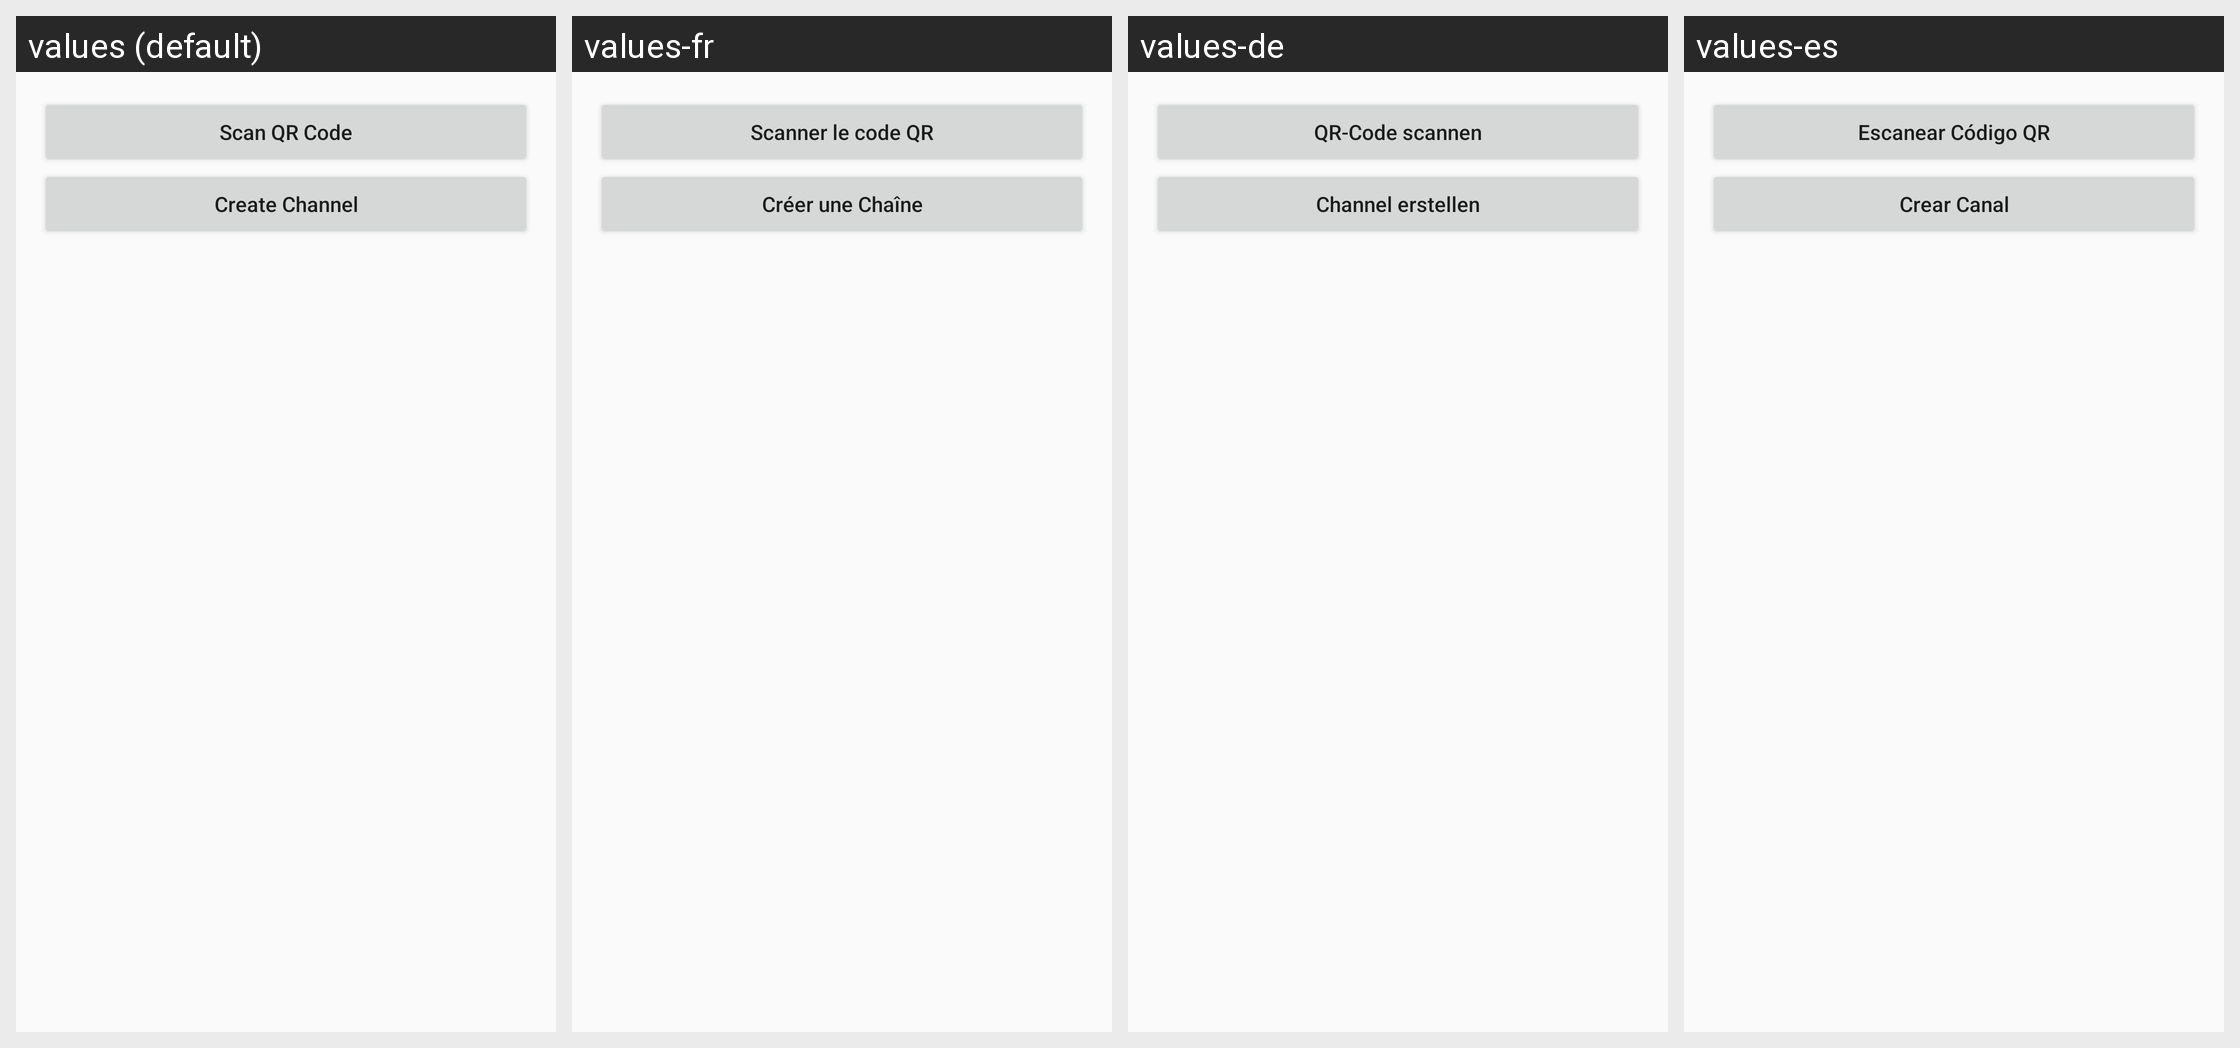

This grid shows one Android layout under several languages. Give, for every string resource on the screen, its name, the default text and each shown locale's text.
Android screen res/layout/dialog_channel_new.xml rendered under 4 locales, left to right: values (default), values-fr, values-de, values-es. Device: Nexus 5 (rendered at 1080×1920; each locale shown at half size, 540×960, under a caption strip naming it); theme AppTheme.
Other locales in the repository, not shown: values-ja, values-ko, values-nl, values-ru, values-th, values-vi, values-zh-rTW.
Strings drawn on this screen, with the default value and each locale's value (text and hints the layout hard-codes, and strings that could not be matched under every locale, appear in the picture but are not listed):

scan_qr_code
  values: Scan QR Code
  values-fr: Scanner le code QR
  values-de: QR-Code scannen
  values-es: Escanear Código QR

create_channel
  values: Create Channel
  values-fr: Créer une Chaîne
  values-de: Channel erstellen
  values-es: Crear Canal
